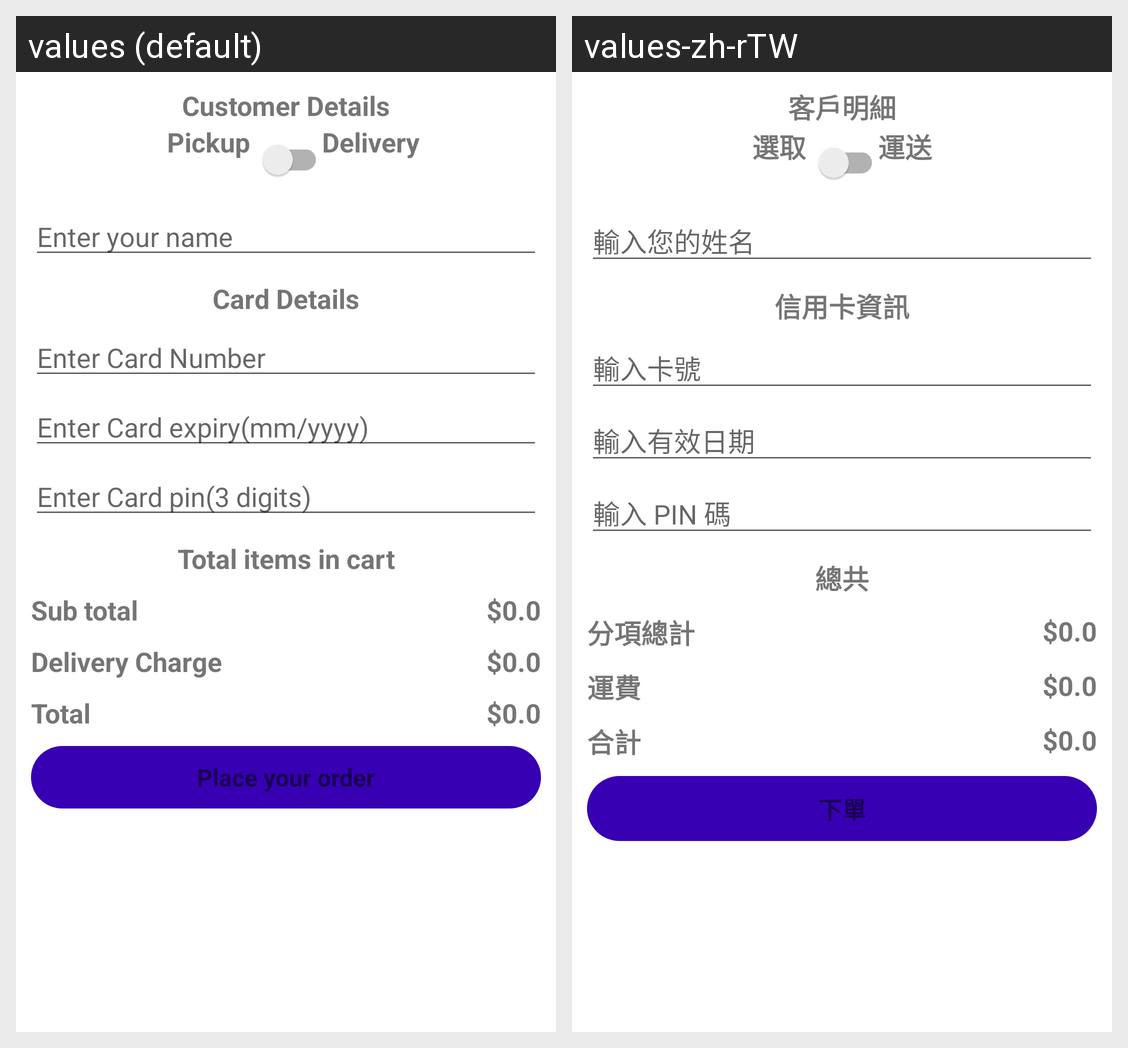

Strings drawn on this Android screen and how each of the app's shown locales translates them:
Android screen res/layout/activity_place_your_order.xml rendered under 2 locales, left to right: values (default), values-zh-rTW. Device: Nexus 5 (rendered at 1080×1920; each locale shown at half size, 540×960, under a caption strip naming it); theme Theme.PandaEats.
Strings drawn on this screen, with the default value and each locale's value (text and hints the layout hard-codes, and strings that could not be matched under every locale, appear in the picture but are not listed):

customer_details
  values: Customer Details
  values-zh-rTW: 客戶明細

pickup
  values: Pickup
  values-zh-rTW: 選取

delivery
  values: Delivery
  values-zh-rTW: 運送

enter_your_name
  values: Enter your name
  values-zh-rTW: 輸入您的姓名

card_details
  values: Card Details
  values-zh-rTW: 信用卡資訊

enter_card_number
  values: Enter Card Number
  values-zh-rTW: 輸入卡號

enter_card_expiry_mm_yyyy
  values: Enter Card expiry(mm/yyyy)
  values-zh-rTW: 輸入有效日期

enter_card_pin_3_digits
  values: Enter Card pin(3 digits)
  values-zh-rTW: 輸入 PIN 碼

total_items_in_cart
  values: Total items in cart
  values-zh-rTW: 總共

sub_total
  values: Sub total
  values-zh-rTW: 分項總計

delivery_charge
  values: Delivery Charge
  values-zh-rTW: 運費

total
  values: Total
  values-zh-rTW: 合計

place_your_order
  values: Place your order
  values-zh-rTW: 下單
